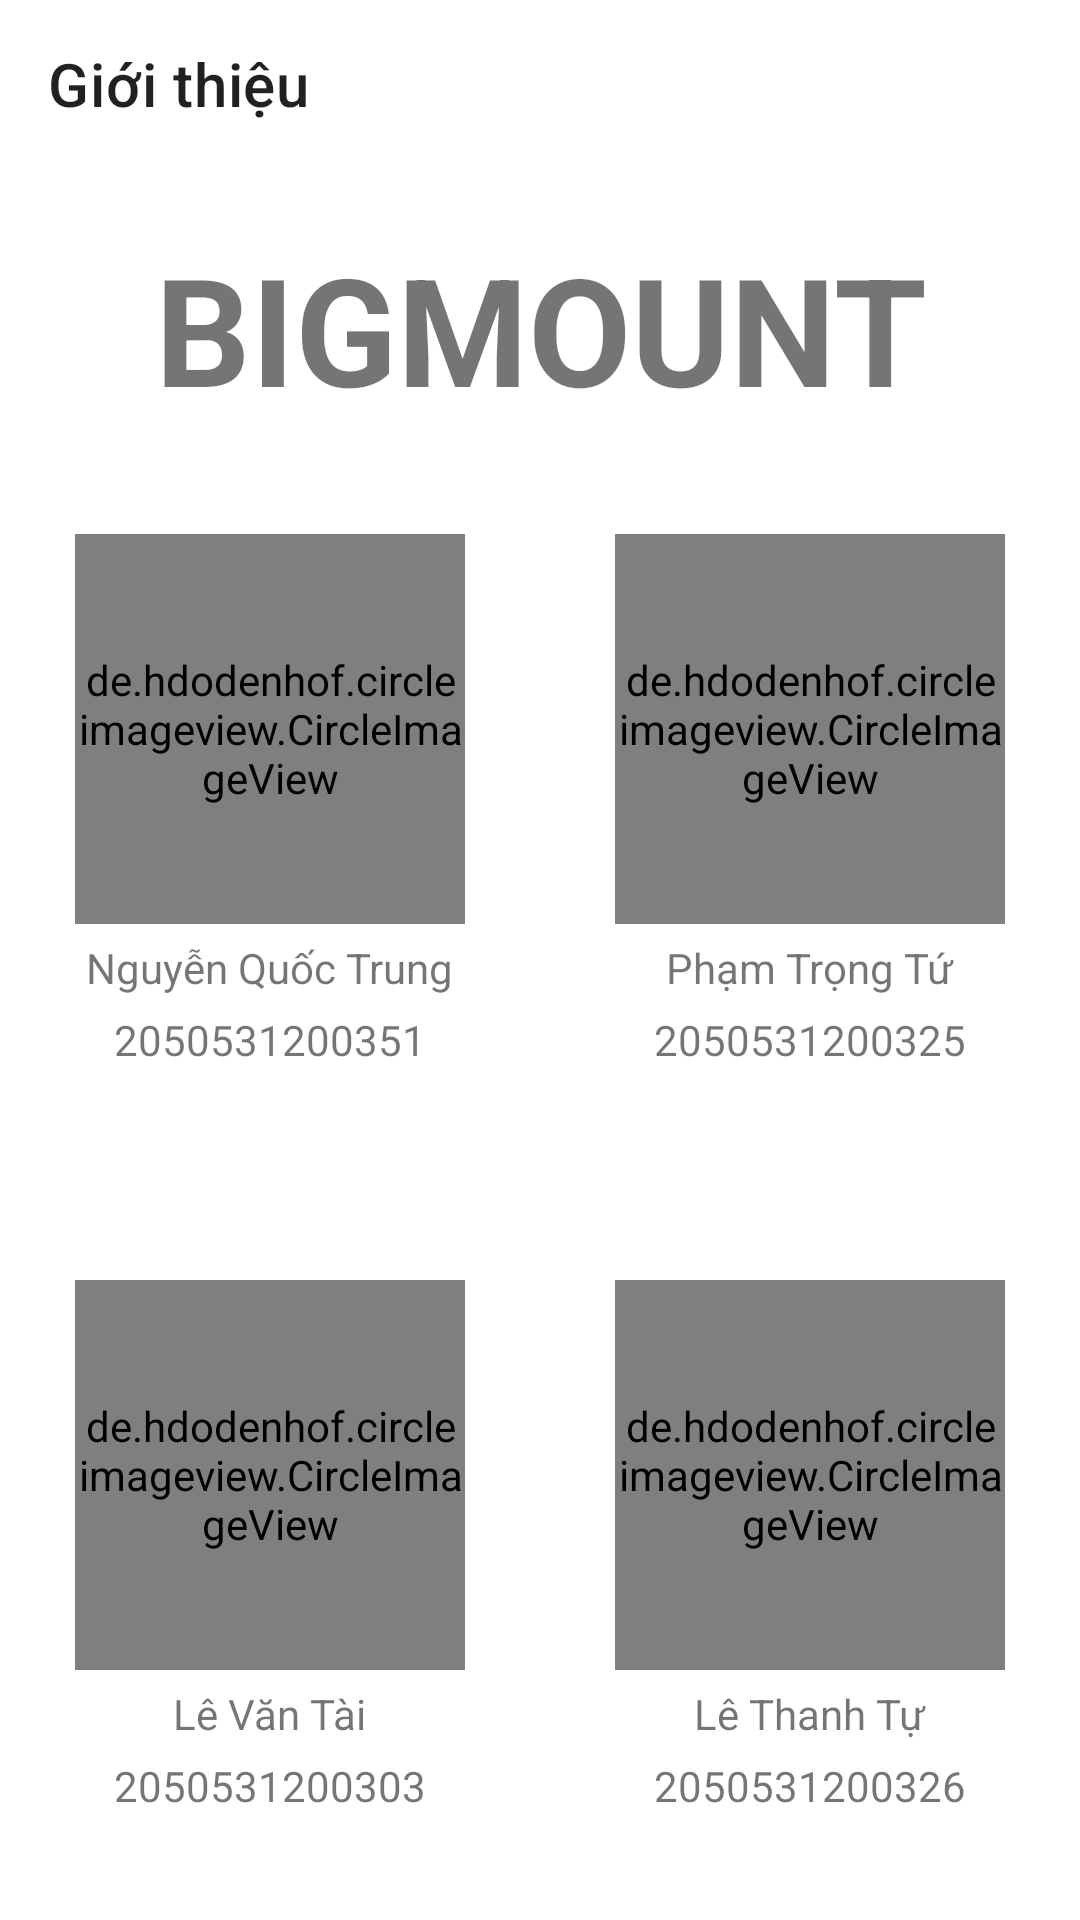

Here is an Android app screen rendered from its layout file. Give the layout XML and the strings, colors and styles it references.
<!-- AndroidManifest.xml: application theme Theme.LamThu -->
<!-- res/layout/activity_gioi_thieu.xml -->
<?xml version="1.0" encoding="utf-8"?>
<RelativeLayout xmlns:android="http://schemas.android.com/apk/res/android"
    xmlns:app="http://schemas.android.com/apk/res-auto"
    xmlns:tools="http://schemas.android.com/tools"
    android:layout_width="match_parent"
    android:layout_height="match_parent"
    tools:context=".GioiThieu_Activity">

    <com.google.android.material.appbar.AppBarLayout
        android:layout_width="match_parent"
        android:layout_height="wrap_content"
        android:theme="@style/ThemeOverlay.AppCompat.Dark.ActionBar"
        android:id="@+id/layout_toobar">
        <com.google.android.material.appbar.MaterialToolbar
            android:layout_width="match_parent"
            android:layout_height="?attr/actionBarSize"
            android:id="@+id/toolbar_GT"
            android:background="@color/white"
            android:theme="@style/ThemeOverlay.AppCompat.Light"
            app:navigationIcon="@drawable/ic_baseline_arrow_back_24"
            app:title="Giới thiệu">

        </com.google.android.material.appbar.MaterialToolbar>
    </com.google.android.material.appbar.AppBarLayout>

    <TextView
        android:id="@+id/tenNhom"
        android:layout_width="match_parent"
        android:layout_height="wrap_content"
        android:layout_below="@+id/layout_toobar"
        android:layout_marginTop="20dp"
        android:gravity="center"
        android:text="BIGMOUNT"
        android:textSize="50dp"
        android:textStyle="bold"/>
    <LinearLayout
        android:layout_width="match_parent"
        android:layout_height="match_parent"
        android:layout_below="@+id/tenNhom"
        android:weightSum="2"
        android:orientation="vertical">
        <LinearLayout
            android:layout_width="match_parent"
            android:layout_height="0dp"
            android:layout_weight="1"
            android:weightSum="2"
            android:orientation="horizontal">
            <LinearLayout
                android:layout_width="0dp"
                android:layout_height="match_parent"
                android:layout_weight="1"
                android:gravity="center"
                android:orientation="vertical">
                <de.hdodenhof.circleimageview.CircleImageView
                    android:layout_width="130dp"
                    android:layout_height="130dp"
                    app:civ_border_width="2dp"
                    app:civ_border_color="@color/black"
                    android:src="@drawable/trung"/>
                <TextView
                    android:layout_width="wrap_content"
                    android:layout_height="wrap_content"
                    android:text="Nguyễn Quốc Trung"
                    android:layout_margin="5dp"/>
                <TextView
                    android:layout_width="wrap_content"
                    android:layout_height="wrap_content"
                    android:text="2050531200351"/>
            </LinearLayout>
            <LinearLayout
                android:layout_width="0dp"
                android:layout_height="match_parent"
                android:layout_weight="1"
                android:gravity="center"
                android:orientation="vertical">
                <de.hdodenhof.circleimageview.CircleImageView
                    android:layout_width="130dp"
                    android:layout_height="130dp"
                    app:civ_border_width="2dp"
                    app:civ_border_color="@color/black"
                    android:src="@drawable/tuu"/>
                <TextView
                    android:layout_width="wrap_content"
                    android:layout_height="wrap_content"
                    android:text="Phạm Trọng Tứ"
                    android:layout_margin="5dp"/>
                <TextView
                    android:layout_width="wrap_content"
                    android:layout_height="wrap_content"
                    android:text="2050531200325"/>
            </LinearLayout>
        </LinearLayout>
        <LinearLayout
            android:layout_width="match_parent"
            android:layout_height="0dp"
            android:layout_weight="1"
            android:weightSum="2"
            android:orientation="horizontal">
            <LinearLayout
                android:layout_width="0dp"
                android:layout_height="match_parent"
                android:layout_weight="1"
                android:gravity="center"
                android:orientation="vertical">
                <de.hdodenhof.circleimageview.CircleImageView
                    android:layout_width="130dp"
                    android:layout_height="130dp"
                    app:civ_border_width="2dp"
                    app:civ_border_color="@color/black"
                    android:src="@drawable/tai"/>
                <TextView
                    android:layout_width="wrap_content"
                    android:layout_height="wrap_content"
                    android:text="Lê Văn Tài"
                    android:layout_margin="5dp"/>
                <TextView
                    android:layout_width="wrap_content"
                    android:layout_height="wrap_content"
                    android:text="2050531200303"/>
            </LinearLayout>
            <LinearLayout
                android:layout_width="0dp"
                android:layout_height="match_parent"
                android:layout_weight="1"
                android:gravity="center"
                android:orientation="vertical">

                <de.hdodenhof.circleimageview.CircleImageView
                    android:layout_width="130dp"
                    android:layout_height="130dp"
                    android:src="@drawable/tu"
                    app:civ_border_color="@color/black"
                    app:civ_border_width="2dp" />

                <TextView
                    android:layout_width="wrap_content"
                    android:layout_height="wrap_content"
                    android:text="Lê Thanh Tự"
                    android:layout_margin="5dp"/>
                <TextView
                    android:layout_width="wrap_content"
                    android:layout_height="wrap_content"
                    android:text="2050531200326"/>
            </LinearLayout>
        </LinearLayout>
    </LinearLayout>

</RelativeLayout>
<!-- resources referenced by this layout -->
<resources>
  <color name="black">#FF000000</color>
  <color name="white">#FFFFFFFF</color>
  <!-- drawable tai: jpg bitmap (drawable-v24, 73347 bytes) -->
  <!-- drawable trung: jpg bitmap (drawable-v24, 952864 bytes) -->
  <!-- drawable tu: jpg bitmap (drawable-v24, 136125 bytes) -->
  <!-- drawable tuu: jpg bitmap (drawable-v24, 139353 bytes) -->
  <style name="Theme.LamThu" parent="Theme.MaterialComponents.DayNight.NoActionBar">
          
          <item name="colorPrimary">@color/purple_500</item>
          <item name="colorPrimaryVariant">@color/purple_700</item>
          <item name="colorOnPrimary">@color/white</item>
          
          <item name="colorSecondary">@color/teal_200</item>
          <item name="colorSecondaryVariant">@color/teal_700</item>
          <item name="colorOnSecondary">@color/black</item>
          
          <item name="android:statusBarColor" tools:targetApi="l">?attr/colorPrimaryVariant</item>
          
      </style>
  <color name="purple_500">#95a5a6</color>
  <color name="purple_700">#569147</color>
  <color name="teal_200">#FF03DAC5</color>
  <color name="teal_700">#FF018786</color>
</resources>
